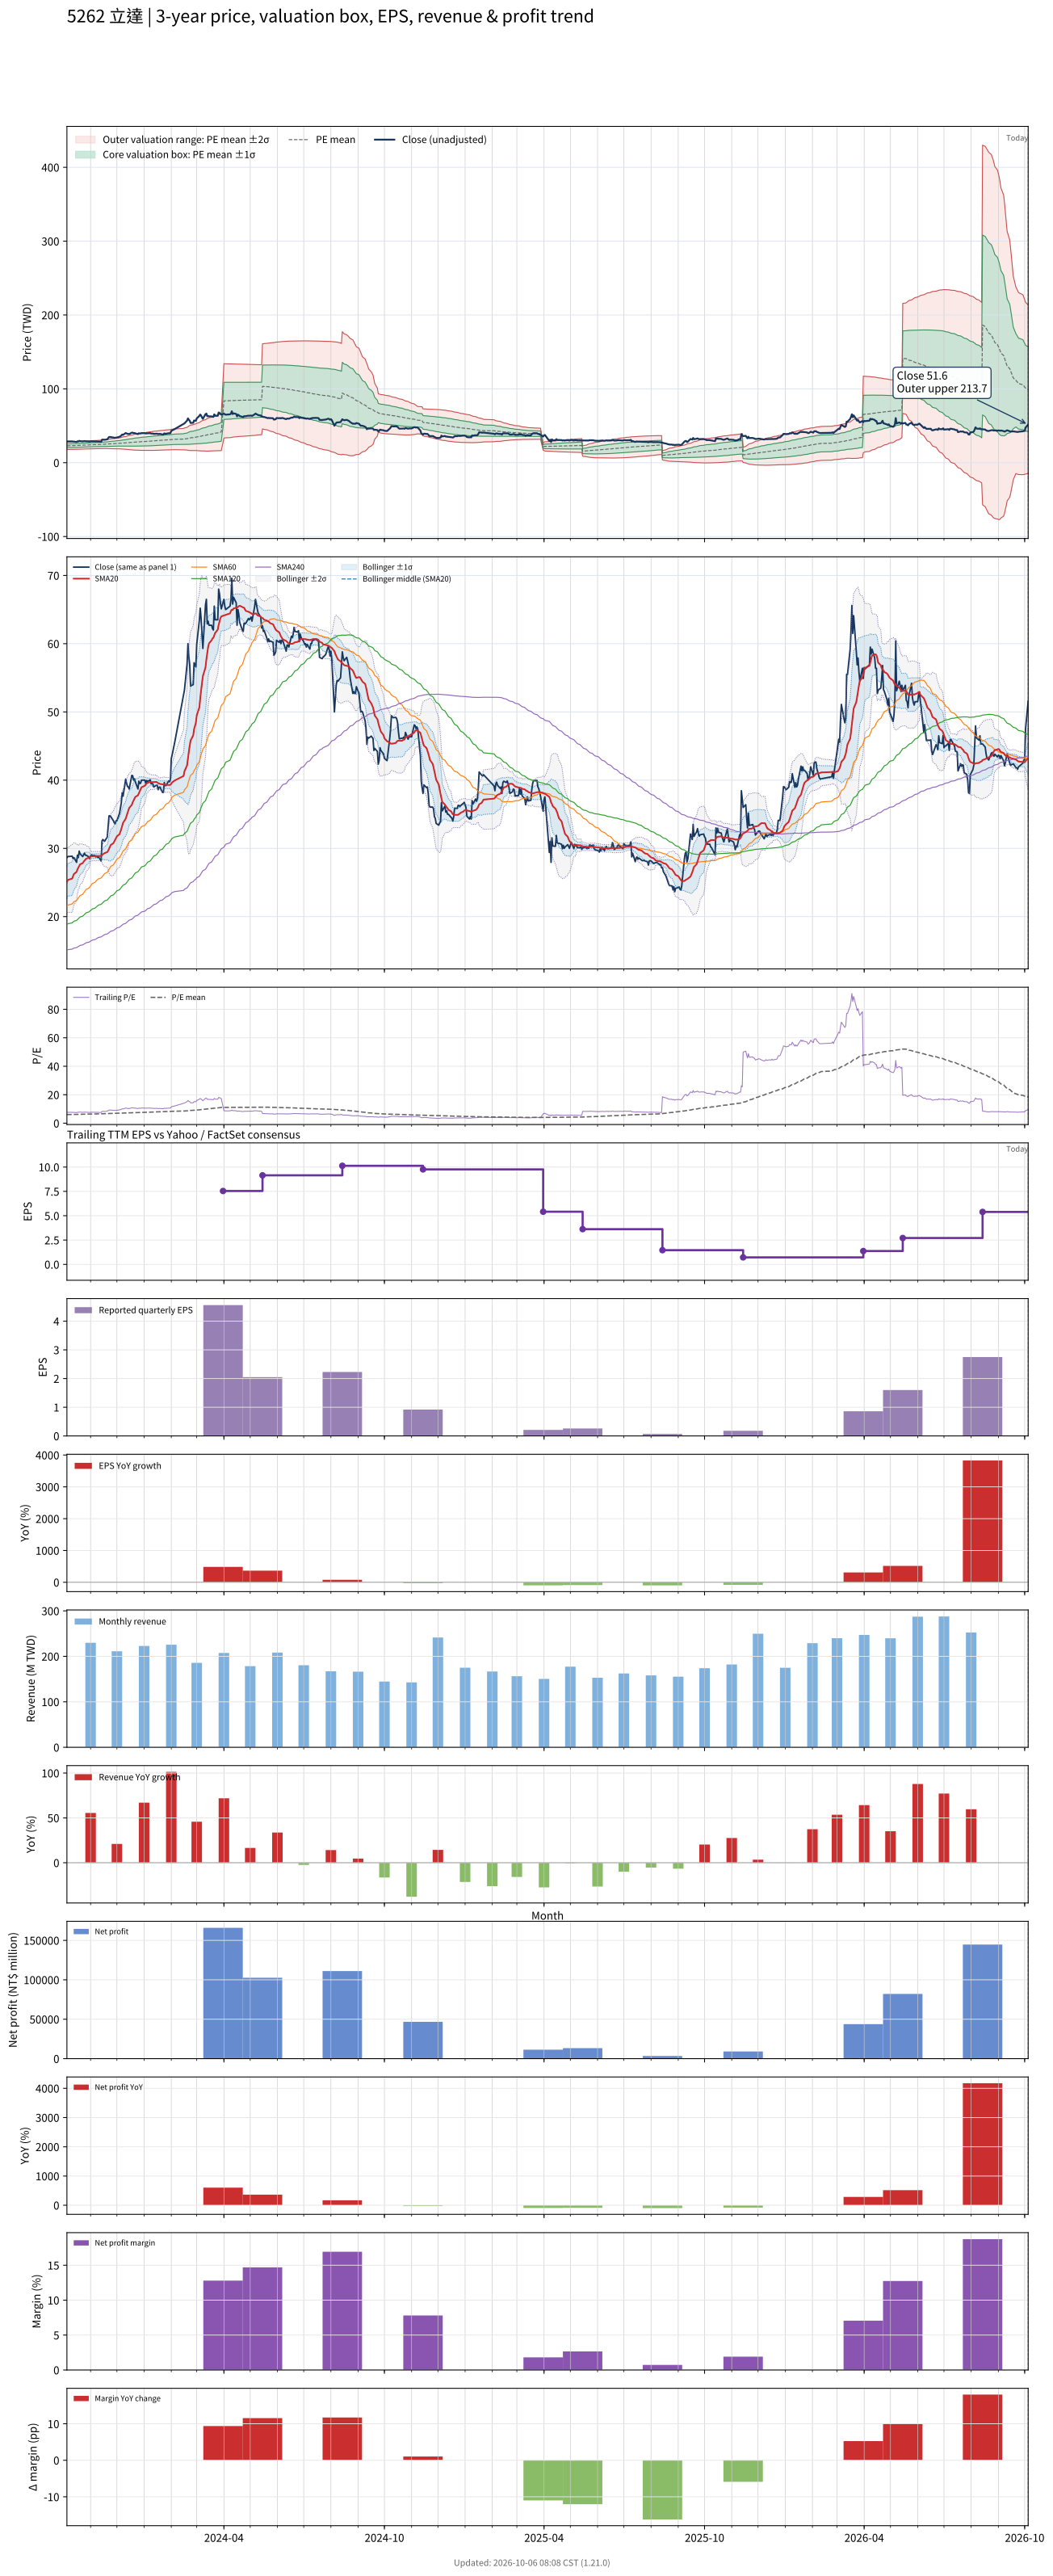

The table this chart was drawn from, first rows:
# chart-version: skill-stock-dynamic-val…
date, close, available_date, period_end, eps, ttm_eps, pe, pe_mean, pe_std, price_m2, price_m1, price_mean, price_p1, price_p2, forward_eps, forward_pe, forward_pe_mean, forward_pe_std, forward_price_m2, forward_price_m1, forward_price_mean, forward_price_p1, forward_price_p2, sma20
2023-10-05, 28.65, 2023-08-14, 2023-06-30, 1.29, 3.76, 7.62, 6.069, 0.6548, 17.89, 20.36, 22.82, 25.28, 27.74, , , , , , , , , , 25.01
2023-10-06, 28.8, 2023-08-14, 2023-06-30, 1.29, 3.76, 7.66, 6.09, 0.6645, 17.9, 20.4, 22.9, 25.4, 27.9, , , , , , , , , , 25.37
2023-10-11, 28.85, 2023-08-14, 2023-06-30, 1.29, 3.76, 7.673, 6.112, 0.6726, 17.92, 20.45, 22.98, 25.51, 28.04, , , , , , , , , , 25.58
2023-10-12, 28.5, 2023-08-14, 2023-06-30, 1.29, 3.76, 7.58, 6.134, 0.6777, 17.97, 20.52, 23.06, 25.61, 28.16, , , , , , , , , , 25.92
2023-10-13, 28.65, 2023-08-14, 2023-06-30, 1.29, 3.76, 7.62, 6.156, 0.682, 18.02, 20.58, 23.15, 25.71, 28.28, , , , , , , , , , 26.25
2023-10-16, 27.95, 2023-08-14, 2023-06-30, 1.29, 3.76, 7.434, 6.177, 0.6835, 18.08, 20.65, 23.22, 25.79, 28.36, , , , , , , , , , 26.55
2023-10-17, 29, 2023-08-14, 2023-06-30, 1.29, 3.76, 7.713, 6.199, 0.6896, 18.12, 20.72, 23.31, 25.9, 28.49, , , , , , , , , , 26.91
2023-10-18, 28.65, 2023-08-14, 2023-06-30, 1.29, 3.76, 7.62, 6.221, 0.6926, 18.18, 20.79, 23.39, 26, 28.6, , , , , , , , , , 27.18
2023-10-19, 29.6, 2023-08-14, 2023-06-30, 1.29, 3.76, 7.872, 6.245, 0.6999, 18.22, 20.85, 23.48, 26.11, 28.74, , , , , , , , , , 27.41
2023-10-20, 29.2, 2023-08-14, 2023-06-30, 1.29, 3.76, 7.766, 6.268, 0.7041, 18.27, 20.92, 23.57, 26.21, 28.86, , , , , , , , , , 27.66
2023-10-23, 28.8, 2023-08-14, 2023-06-30, 1.29, 3.76, 7.66, 6.29, 0.7065, 18.34, 20.99, 23.65, 26.31, 28.96, , , , , , , , , , 27.84
2023-10-24, 29.05, 2023-08-14, 2023-06-30, 1.29, 3.76, 7.726, 6.312, 0.7093, 18.4, 21.07, 23.73, 26.4, 29.07, , , , , , , , , , 28.04
2023-10-25, 29.3, 2023-08-14, 2023-06-30, 1.29, 3.76, 7.793, 6.335, 0.712, 18.47, 21.14, 23.82, 26.5, 29.17, , , , , , , , , , 28.2
2023-10-26, 29, 2023-08-14, 2023-06-30, 1.29, 3.76, 7.713, 6.357, 0.7129, 18.54, 21.22, 23.9, 26.58, 29.26, , , , , , , , , , 28.35
2023-10-27, 29, 2023-08-14, 2023-06-30, 1.29, 3.76, 7.713, 6.379, 0.7134, 18.62, 21.3, 23.99, 26.67, 29.35, , , , , , , , , , 28.5
2023-10-30, 28.75, 2023-08-14, 2023-06-30, 1.29, 3.76, 7.646, 6.395, 0.7201, 18.63, 21.34, 24.05, 26.75, 29.46, , , , , , , , , , 28.62
2023-10-31, 28.5, 2023-08-14, 2023-06-30, 1.29, 3.76, 7.58, 6.411, 0.7249, 18.66, 21.38, 24.11, 26.83, 29.56, , , , , , , , , , 28.72
2023-11-01, 28.9, 2023-08-14, 2023-06-30, 1.29, 3.76, 7.686, 6.429, 0.7303, 18.68, 21.43, 24.17, 26.92, 29.66, , , , , , , , , , 28.84
2023-11-02, 29.05, 2023-08-14, 2023-06-30, 1.29, 3.76, 7.726, 6.448, 0.7342, 18.72, 21.48, 24.24, 27, 29.76, , , , , , , , , , 28.84
2023-11-03, 28.95, 2023-08-14, 2023-06-30, 1.29, 3.76, 7.699, 6.467, 0.7366, 18.78, 21.55, 24.32, 27.09, 29.85, , , , , , , , , , 28.86
2023-11-06, 28.95, 2023-08-14, 2023-06-30, 1.29, 3.76, 7.699, 6.486, 0.7384, 18.84, 21.61, 24.39, 27.16, 29.94, , , , , , , , , , 28.87
2023-11-07, 28.75, 2023-08-14, 2023-06-30, 1.29, 3.76, 7.646, 6.505, 0.739, 18.9, 21.68, 24.46, 27.24, 30.02, , , , , , , , , , 28.87
2023-11-08, 28.9, 2023-08-14, 2023-06-30, 1.29, 3.76, 7.686, 6.525, 0.7385, 18.98, 21.76, 24.53, 27.31, 30.09, , , , , , , , , , 28.87
2023-11-09, 28.7, 2023-08-14, 2023-06-30, 1.29, 3.76, 7.633, 6.544, 0.737, 19.06, 21.83, 24.61, 27.38, 30.15, , , , , , , , , , 28.88
2023-11-10, 28.75, 2023-08-14, 2023-06-30, 1.29, 3.76, 7.646, 6.561, 0.7382, 19.12, 21.9, 24.67, 27.45, 30.22, , , , , , , , , , 28.89
2023-11-13, 28.15, 2023-08-14, 2023-06-30, 1.29, 3.76, 7.487, 6.576, 0.7393, 19.17, 21.95, 24.72, 27.5, 30.28, , , , , , , , , , 28.9
2023-11-14, 31.1, 2023-08-14, 2023-06-30, 1.29, 3.76, 8.271, 6.597, 0.7509, 19.16, 21.98, 24.81, 27.63, 30.45, , , , , , , , , , 29
2023-11-15, 31.3, 2023-08-14, 2023-06-30, 1.29, 3.76, 8.324, 6.618, 0.7634, 19.15, 22.02, 24.89, 27.76, 30.63, , , , , , , , , , 29.14
2023-11-16, 31.15, 2023-08-14, 2023-06-30, 1.29, 3.76, 8.285, 6.64, 0.7741, 19.14, 22.05, 24.96, 27.88, 30.79, , , , , , , , , , 29.21
2023-11-17, 31.05, 2023-08-14, 2023-06-30, 1.29, 3.76, 8.258, 6.66, 0.7837, 19.15, 22.1, 25.04, 27.99, 30.94, , , , , , , , , , 29.3
2023-11-20, 31.65, 2023-08-14, 2023-06-30, 1.29, 3.76, 8.418, 6.683, 0.7953, 19.15, 22.14, 25.13, 28.12, 31.11, , , , , , , , , , 29.45
2023-11-21, 33.15, 2023-08-14, 2023-06-30, 1.29, 3.76, 8.816, 6.707, 0.8151, 19.09, 22.16, 25.22, 28.29, 31.35, , , , , , , , , , 29.65
2023-11-22, 34.75, 2023-08-14, 2023-06-30, 1.29, 3.76, 9.242, 6.736, 0.8436, 18.98, 22.15, 25.33, 28.5, 31.67, , , , , , , , , , 29.93
2023-11-23, 34.8, 2023-08-14, 2023-06-30, 1.29, 3.76, 9.255, 6.764, 0.8701, 18.89, 22.16, 25.43, 28.71, 31.98, , , , , , , , , , 30.21
2023-11-24, 34.65, 2023-08-14, 2023-06-30, 1.29, 3.76, 9.215, 6.793, 0.8932, 18.83, 22.18, 25.54, 28.9, 32.26, , , , , , , , , , 30.5
2023-11-27, 34.05, 2023-08-14, 2023-06-30, 1.29, 3.76, 9.056, 6.821, 0.9116, 18.79, 22.22, 25.65, 29.07, 32.5, , , , , , , , , , 30.76
2023-11-28, 33.75, 2023-08-14, 2023-06-30, 1.29, 3.76, 8.976, 6.848, 0.9265, 18.78, 22.27, 25.75, 29.23, 32.72, , , , , , , , , , 31.02
2023-11-29, 33.6, 2023-08-14, 2023-06-30, 1.29, 3.76, 8.936, 6.875, 0.9396, 18.79, 22.32, 25.85, 29.38, 32.92, , , , , , , , , , 31.26
2023-11-30, 34.05, 2023-08-14, 2023-06-30, 1.29, 3.76, 9.056, 6.903, 0.954, 18.78, 22.37, 25.96, 29.54, 33.13, , , , , , , , , , 31.51
2023-12-01, 34.05, 2023-08-14, 2023-06-30, 1.29, 3.76, 9.056, 6.931, 0.9675, 18.79, 22.42, 26.06, 29.7, 33.34, , , , , , , , , , 31.77
2023-12-04, 35.15, 2023-08-14, 2023-06-30, 1.29, 3.76, 9.348, 6.961, 0.9865, 18.76, 22.46, 26.17, 29.88, 33.59, , , , , , , , , , 32.08
2023-12-05, 35.95, 2023-08-14, 2023-06-30, 1.29, 3.76, 9.561, 6.991, 1.011, 18.68, 22.48, 26.28, 30.09, 33.89, , , , , , , , , , 32.44
2023-12-06, 36.65, 2023-08-14, 2023-06-30, 1.29, 3.76, 9.747, 7.02, 1.039, 18.58, 22.49, 26.39, 30.3, 34.21, , , , , , , , , , 32.82
2023-12-07, 38.15, 2023-08-14, 2023-06-30, 1.29, 3.76, 10.15, 7.053, 1.075, 18.44, 22.48, 26.52, 30.56, 34.6, , , , , , , , , , 33.3
2023-12-08, 37.65, 2023-08-14, 2023-06-30, 1.29, 3.76, 10.01, 7.085, 1.105, 18.33, 22.49, 26.64, 30.79, 34.95, , , , , , , , , , 33.74
2023-12-11, 40.15, 2023-08-14, 2023-06-30, 1.29, 3.76, 10.68, 7.122, 1.15, 18.13, 22.46, 26.78, 31.1, 35.42, , , , , , , , , , 34.34
2023-12-12, 39.55, 2023-08-14, 2023-06-30, 1.29, 3.76, 10.52, 7.154, 1.19, 17.95, 22.42, 26.9, 31.37, 35.85, , , , , , , , , , 34.76
2023-12-13, 39.1, 2023-08-14, 2023-06-30, 1.29, 3.76, 10.4, 7.186, 1.225, 17.81, 22.42, 27.02, 31.63, 36.23, , , , , , , , , , 35.15
2023-12-14, 39, 2023-08-14, 2023-06-30, 1.29, 3.76, 10.37, 7.218, 1.258, 17.68, 22.41, 27.14, 31.87, 36.6, , , , , , , , , , 35.55
2023-12-15, 38.7, 2023-08-14, 2023-06-30, 1.29, 3.76, 10.29, 7.249, 1.287, 17.58, 22.42, 27.26, 32.1, 36.93, , , , , , , , , , 35.93
2023-12-18, 40.7, 2023-08-14, 2023-06-30, 1.29, 3.76, 10.82, 7.284, 1.326, 17.42, 22.4, 27.39, 32.38, 37.36, , , , , , , , , , 36.38
2023-12-19, 40.65, 2023-08-14, 2023-06-30, 1.29, 3.76, 10.81, 7.319, 1.363, 17.27, 22.39, 27.52, 32.65, 37.77, , , , , , , , , , 36.76
2023-12-20, 40, 2023-08-14, 2023-06-30, 1.29, 3.76, 10.64, 7.353, 1.395, 17.16, 22.4, 27.65, 32.89, 38.13, , , , , , , , , , 37.02
2023-12-21, 40.2, 2023-08-14, 2023-06-30, 1.29, 3.76, 10.69, 7.388, 1.425, 17.07, 22.42, 27.78, 33.14, 38.5, , , , , , , , , , 37.29
2023-12-22, 39.75, 2023-08-14, 2023-06-30, 1.29, 3.76, 10.57, 7.423, 1.452, 16.99, 22.45, 27.91, 33.37, 38.83, , , , , , , , , , 37.54
2023-12-25, 38.7, 2023-08-14, 2023-06-30, 1.29, 3.76, 10.29, 7.454, 1.473, 16.95, 22.49, 28.03, 33.56, 39.1, , , , , , , , , , 37.77
2023-12-26, 39.85, 2023-08-14, 2023-06-30, 1.29, 3.76, 10.6, 7.488, 1.498, 16.89, 22.52, 28.15, 33.79, 39.42, , , , , , , , , , 38.08
2023-12-27, 39.5, 2023-08-14, 2023-06-30, 1.29, 3.76, 10.51, 7.52, 1.521, 16.84, 22.56, 28.27, 33.99, 39.71, , , , , , , , , , 38.38
2023-12-28, 39.55, 2023-08-14, 2023-06-30, 1.29, 3.76, 10.52, 7.55, 1.544, 16.77, 22.58, 28.39, 34.19, 40, , , , , , , , , , 38.65
... 668 more rows
